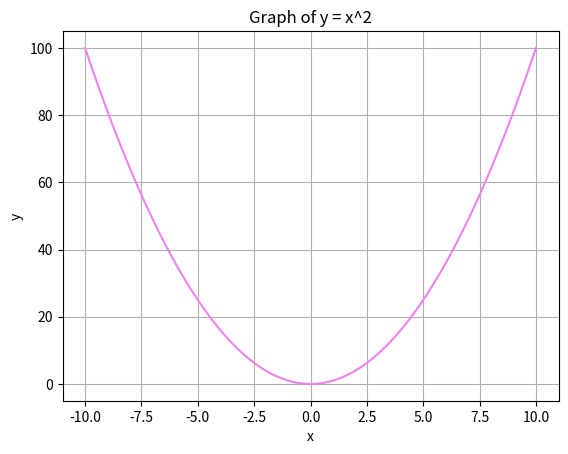

Here is the Python script that generated this plot:
import matplotlib.pyplot as plt
import numpy as np

# Generate values for x from -10 to 10
x = np.linspace(-10, 10, 400)

# Calculate y values for the function y = x^2
y = x**2

# Plotting the graph
plt.plot(x, y, label="y = x^2", color='violet')

# Adding title and labels
plt.title("Graph of y = x^2")
plt.xlabel("x")
plt.ylabel("y")

# Adding grid for better visibility
plt.grid(True)

# Displaying the graph
plt.show()
